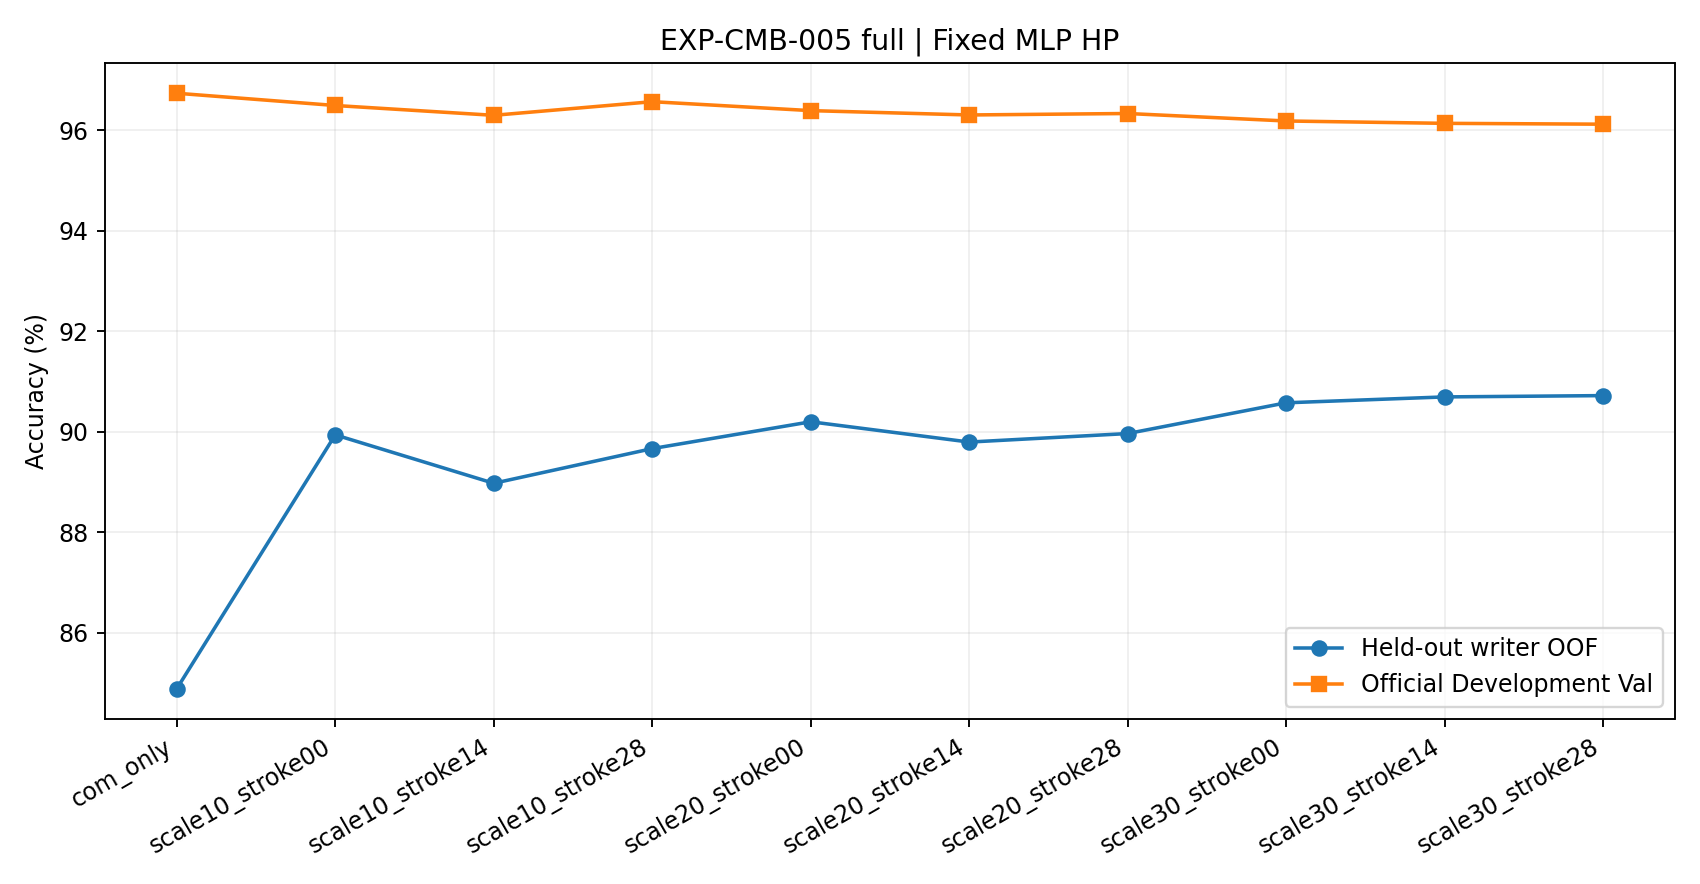

The file beside this chart, header and first rows:
arm, size_ratio, stroke_strength, mean_accuracy, std_accuracy_seed, mean_digits_acc, mean_letters_acc, official_val_accuracy, digits_1p2_family_flip, letters_0p8_family_flip, max_writer_seed_B8D_family_flip, max_official_fold_seed_B8D_family_flip
com_only, 0.0, 0.0, 0.8488, 0.00575, 0.8775, 0.801, 0.9673, 0.6977, 0.3559, 1.0, 0.9838
scale10_stroke00, 0.1, 0.0, 0.8993, 0.00433, 0.9137, 0.8753, 0.9649, 0.2677, 0.1128, 0.675, 0.4444
scale10_stroke14, 0.1, 0.14, 0.8897, 0.001949, 0.9058, 0.8628, 0.9629, 0.2312, 0.1191, 0.75, 0.63
scale10_stroke28, 0.1, 0.28, 0.8966, 0.002963, 0.9156, 0.8649, 0.9657, 0.1871, 0.1188, 0.65, 0.3067
scale20_stroke00, 0.2, 0.0, 0.902, 0.003141, 0.9102, 0.8882, 0.9639, 0.159, 0.09375, 0.525, 0.2034
scale20_stroke14, 0.2, 0.14, 0.8979, 0.01219, 0.9077, 0.8816, 0.963, 0.1381, 0.1021, 0.55, 0.2838
scale20_stroke28, 0.2, 0.28, 0.8996, 0.003996, 0.9102, 0.8819, 0.9633, 0.12, 0.1035, 0.625, 0.2265
scale30_stroke00, 0.3, 0.0, 0.9057, 0.002394, 0.9054, 0.9062, 0.9618, 0.1223, 0.07153, 0.45, 0.1675
scale30_stroke14, 0.3, 0.14, 0.9069, 0.007509, 0.9096, 0.9024, 0.9613, 0.106, 0.07951, 0.45, 0.1975
scale30_stroke28, 0.3, 0.28, 0.9072, 0.001757, 0.911, 0.9007, 0.9612, 0.09187, 0.08194, 0.525, 0.2558
